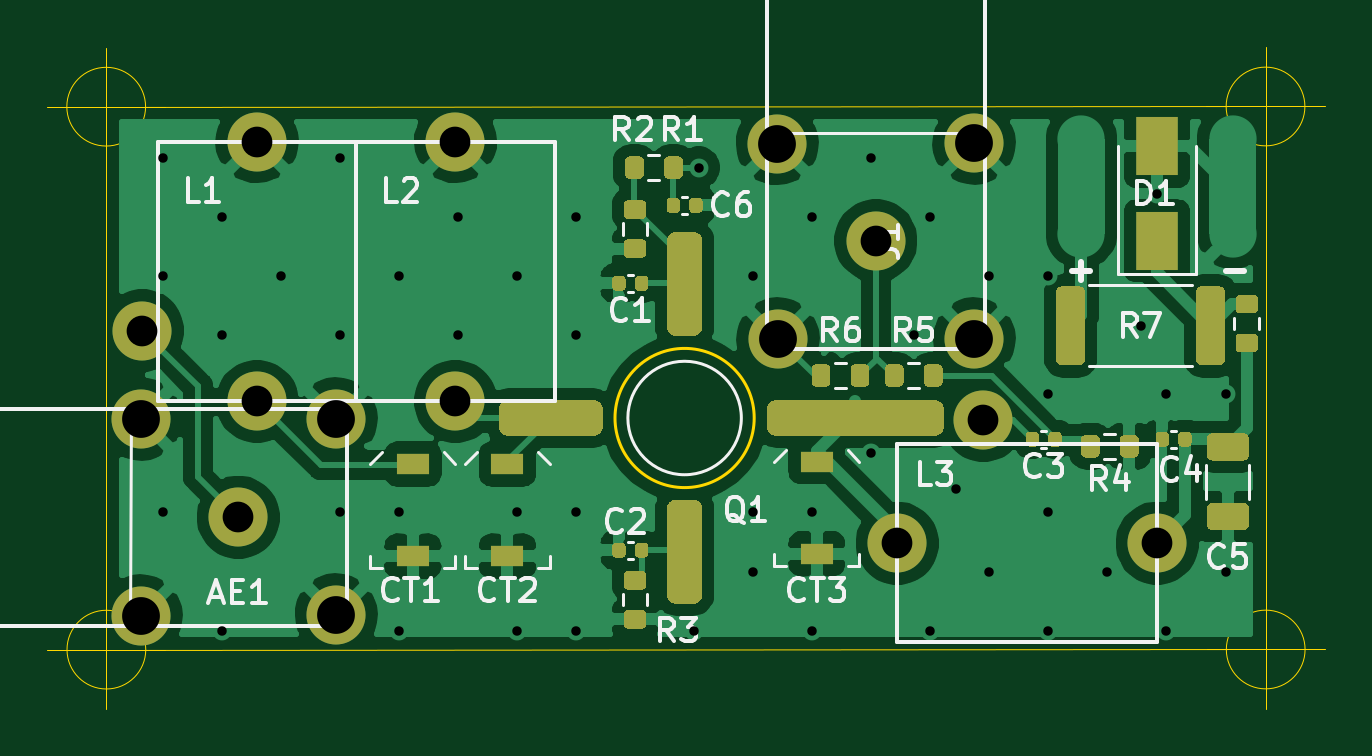
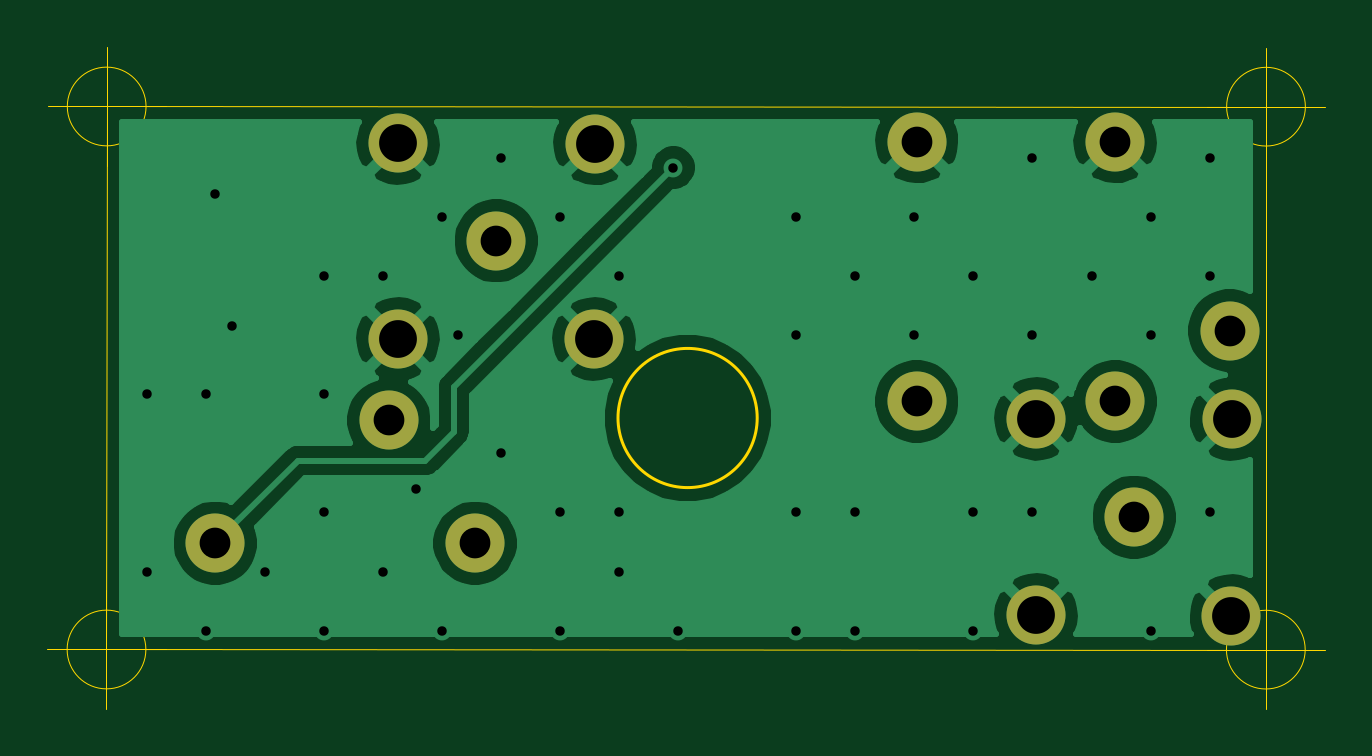
Circuit board: 10 layer files. Board 54.1 x 28.0 mm.
- bottom_copper: Ant_Amp-B_Cu.gbr (40201 bytes)
- bottom_mask: Ant_Amp-B_Mask.gbr (1067 bytes)
- paste: Ant_Amp-B_Paste.gbr (488 bytes)
- bottom_silk: Ant_Amp-B_SilkS.gbr (489 bytes)
- outline: Ant_Amp-Edge_Cuts.gbr (1588 bytes)
- top_copper: Ant_Amp-F_Cu.gbr (97569 bytes)
- top_mask: Ant_Amp-F_Mask.gbr (12777 bytes)
- paste: Ant_Amp-F_Paste.gbr (13867 bytes)
- top_silk: Ant_Amp-F_SilkS.gbr (19418 bytes)
- drill: Ant_Amp.drl (1378 bytes)

=== bottom_copper: Ant_Amp-B_Cu.gbr (40201 bytes, source omitted) ===
=== bottom_mask: Ant_Amp-B_Mask.gbr ===
%TF.GenerationSoftware,KiCad,Pcbnew,(5.1.9-13-g2d491f9cbd)-1*%
%TF.CreationDate,2021-02-20T15:51:51+01:00*%
%TF.ProjectId,Ant_Amp,416e745f-416d-4702-9e6b-696361645f70,rev?*%
%TF.SameCoordinates,Original*%
%TF.FileFunction,Soldermask,Bot*%
%TF.FilePolarity,Negative*%
%FSLAX46Y46*%
G04 Gerber Fmt 4.6, Leading zero omitted, Abs format (unit mm)*
G04 Created by KiCad (PCBNEW (5.1.9-13-g2d491f9cbd)-1) date 2021-02-20 15:51:51*
%MOMM*%
%LPD*%
G01*
G04 APERTURE LIST*
%ADD10C,2.500000*%
G04 APERTURE END LIST*
D10*
%TO.C,L1*%
X95414020Y-110921820D03*
X100264020Y-113921820D03*
X100264020Y-102921820D03*
%TD*%
%TO.C,J1*%
X130629620Y-111274720D03*
X130616920Y-102994320D03*
X122285720Y-103007020D03*
X122323820Y-111274720D03*
X126464020Y-107121820D03*
%TD*%
%TO.C,AE1*%
X103616920Y-114656220D03*
X95336520Y-114668920D03*
X95349220Y-123000120D03*
X103616920Y-122962020D03*
X99464020Y-118821820D03*
%TD*%
%TO.C,L2*%
X108664020Y-102921820D03*
X108664020Y-113921820D03*
%TD*%
%TO.C,L3*%
X127364020Y-119921820D03*
X138364020Y-119921820D03*
X131014020Y-114721820D03*
%TD*%
M02*

=== paste: Ant_Amp-B_Paste.gbr ===
%TF.GenerationSoftware,KiCad,Pcbnew,(5.1.9-13-g2d491f9cbd)-1*%
%TF.CreationDate,2021-02-20T15:51:51+01:00*%
%TF.ProjectId,Ant_Amp,416e745f-416d-4702-9e6b-696361645f70,rev?*%
%TF.SameCoordinates,Original*%
%TF.FileFunction,Paste,Bot*%
%TF.FilePolarity,Positive*%
%FSLAX46Y46*%
G04 Gerber Fmt 4.6, Leading zero omitted, Abs format (unit mm)*
G04 Created by KiCad (PCBNEW (5.1.9-13-g2d491f9cbd)-1) date 2021-02-20 15:51:51*
%MOMM*%
%LPD*%
G01*
G04 APERTURE LIST*
G04 APERTURE END LIST*
M02*

=== bottom_silk: Ant_Amp-B_SilkS.gbr ===
%TF.GenerationSoftware,KiCad,Pcbnew,(5.1.9-13-g2d491f9cbd)-1*%
%TF.CreationDate,2021-02-20T15:51:51+01:00*%
%TF.ProjectId,Ant_Amp,416e745f-416d-4702-9e6b-696361645f70,rev?*%
%TF.SameCoordinates,Original*%
%TF.FileFunction,Legend,Bot*%
%TF.FilePolarity,Positive*%
%FSLAX46Y46*%
G04 Gerber Fmt 4.6, Leading zero omitted, Abs format (unit mm)*
G04 Created by KiCad (PCBNEW (5.1.9-13-g2d491f9cbd)-1) date 2021-02-20 15:51:51*
%MOMM*%
%LPD*%
G01*
G04 APERTURE LIST*
G04 APERTURE END LIST*
M02*

=== outline: Ant_Amp-Edge_Cuts.gbr ===
%TF.GenerationSoftware,KiCad,Pcbnew,(5.1.9-13-g2d491f9cbd)-1*%
%TF.CreationDate,2021-02-20T15:51:51+01:00*%
%TF.ProjectId,Ant_Amp,416e745f-416d-4702-9e6b-696361645f70,rev?*%
%TF.SameCoordinates,Original*%
%TF.FileFunction,Profile,NP*%
%FSLAX46Y46*%
G04 Gerber Fmt 4.6, Leading zero omitted, Abs format (unit mm)*
G04 Created by KiCad (PCBNEW (5.1.9-13-g2d491f9cbd)-1) date 2021-02-20 15:51:51*
%MOMM*%
%LPD*%
G01*
G04 APERTURE LIST*
%TA.AperFunction,Profile*%
%ADD10C,0.050000*%
%TD*%
%TA.AperFunction,Profile*%
%ADD11C,0.120000*%
%TD*%
G04 APERTURE END LIST*
D10*
X144623066Y-101434820D02*
G75*
G03*
X144623066Y-101434820I-1666666J0D01*
G01*
X140456400Y-101434820D02*
X145456400Y-101434820D01*
X142956400Y-98934820D02*
X142956400Y-103934820D01*
X144630686Y-124421820D02*
G75*
G03*
X144630686Y-124421820I-1666666J0D01*
G01*
X140464020Y-124421820D02*
X145464020Y-124421820D01*
X142964020Y-121921820D02*
X142964020Y-126921820D01*
X95552806Y-124426900D02*
G75*
G03*
X95552806Y-124426900I-1666666J0D01*
G01*
X91386140Y-124426900D02*
X96386140Y-124426900D01*
X93886140Y-121926900D02*
X93886140Y-126926900D01*
X95545186Y-101442440D02*
G75*
G03*
X95545186Y-101442440I-1666666J0D01*
G01*
X91378520Y-101442440D02*
X96378520Y-101442440D01*
X93878520Y-98942440D02*
X93878520Y-103942440D01*
X142956400Y-101434820D02*
X142964020Y-124421820D01*
X93878520Y-101442440D02*
X142956400Y-101434820D01*
X93886140Y-124426900D02*
X93878520Y-101442440D01*
X142964020Y-124421820D02*
X93886140Y-124426900D01*
D11*
%TO.C,Q1*%
X121310529Y-114621820D02*
G75*
G03*
X121310529Y-114621820I-2946509J0D01*
G01*
%TD*%
M02*

=== top_copper: Ant_Amp-F_Cu.gbr (97569 bytes, source omitted) ===
=== top_mask: Ant_Amp-F_Mask.gbr (12777 bytes, source omitted) ===
=== paste: Ant_Amp-F_Paste.gbr (13867 bytes, source omitted) ===
=== top_silk: Ant_Amp-F_SilkS.gbr (19418 bytes, source omitted) ===
=== drill: Ant_Amp.drl ===
M48
; DRILL file {KiCad (5.1.9-13-g2d491f9cbd)-1} date 02/20/21 15:52:10
; FORMAT={3:3/ absolute / metric / suppress leading zeros}
; #@! TF.CreationDate,2021-02-20T15:52:10+01:00
; #@! TF.GenerationSoftware,Kicad,Pcbnew,(5.1.9-13-g2d491f9cbd)-1
FMAT,2
METRIC,TZ
T1C0.400
T2C1.300
T3C1.600
%
G90
G05
T1
X96264Y-103622
X96264Y-108622
X96264Y-118622
X98764Y-106122
X98764Y-111122
X98764Y-123622
X101264Y-108622
X103764Y-103622
X103764Y-111122
X103764Y-118622
X106264Y-108622
X106264Y-118622
X106264Y-123622
X108764Y-106122
X108764Y-111122
X111264Y-108622
X111264Y-118622
X111264Y-123622
X113764Y-106122
X113764Y-111122
X113764Y-118622
X113764Y-123622
X118764Y-123622
X118964Y-104022
X121264Y-108622
X121264Y-118622
X121264Y-121122
X123764Y-106122
X123764Y-118622
X123764Y-123622
X126264Y-103622
X126264Y-116122
X128064Y-111122
X128764Y-106122
X128764Y-123622
X129864Y-117622
X131264Y-108622
X131264Y-121122
X133764Y-108622
X133764Y-113622
X133764Y-118622
X133764Y-123622
X136264Y-121122
X137664Y-110722
X138364Y-105122
X138764Y-113622
X138764Y-123622
X141264Y-113622
X141264Y-121122
T2
X95414Y-110922
X99464Y-118822
X100264Y-102922
X100264Y-113922
X108664Y-102922
X108664Y-113922
X126464Y-107122
X127364Y-119922
X131014Y-114722
X138364Y-119922
T3
X95337Y-114669
X95349Y-123000
X103617Y-114656
X103617Y-122962
X122286Y-103007
X122324Y-111275
X130617Y-102994
X130630Y-111275
T0
M30

